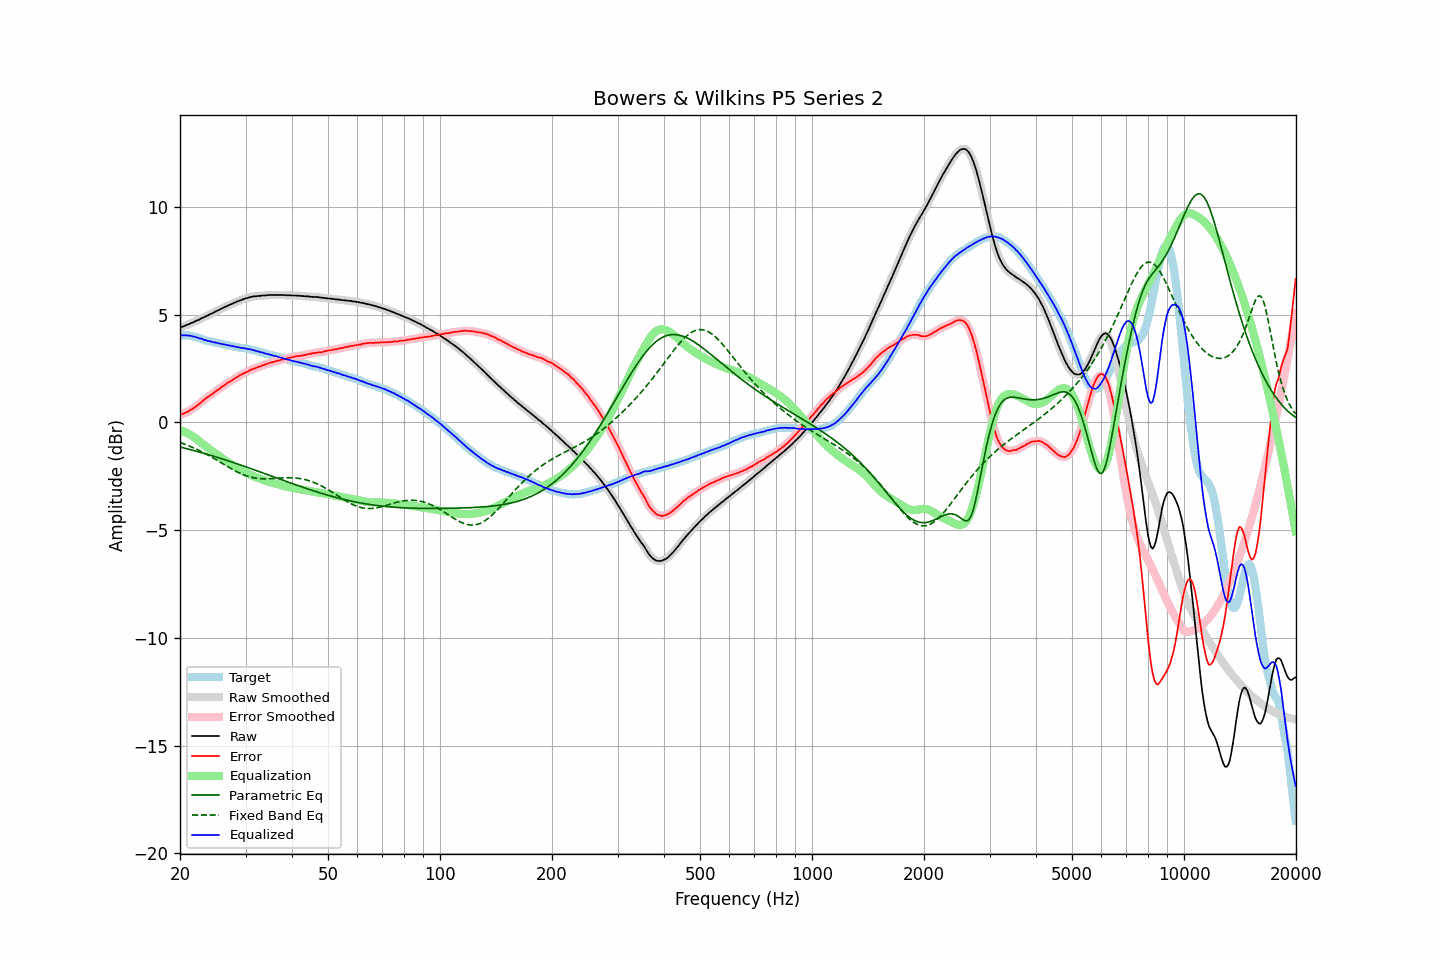

The data file committed next to this chart (first rows):
frequency, raw, error, smoothed, error_smoothed, equalization, parametric_eq, fixed_band_eq, equalized_raw, equalized_smoothed, target
20.00, 4.41, 0.36, 4.41, 0.36, -0.36, -1.14, -0.93, 4.05, 4.05, 4.05
20.20, 4.44, 0.39, 4.43, 0.39, -0.38, -1.16, -0.95, 4.05, 4.05, 4.05
20.40, 4.46, 0.41, 4.46, 0.41, -0.41, -1.17, -0.98, 4.05, 4.05, 4.05
20.61, 4.49, 0.44, 4.49, 0.44, -0.44, -1.19, -1.01, 4.04, 4.05, 4.05
20.81, 4.53, 0.48, 4.52, 0.47, -0.48, -1.21, -1.04, 4.05, 4.04, 4.05
21.02, 4.55, 0.50, 4.55, 0.51, -0.52, -1.23, -1.07, 4.03, 4.04, 4.05
21.23, 4.59, 0.56, 4.59, 0.55, -0.56, -1.25, -1.10, 4.03, 4.03, 4.03
21.44, 4.62, 0.60, 4.62, 0.60, -0.60, -1.27, -1.13, 4.02, 4.02, 4.02
21.66, 4.65, 0.65, 4.65, 0.65, -0.65, -1.29, -1.16, 4.00, 4.00, 4.00
21.87, 4.68, 0.70, 4.68, 0.70, -0.70, -1.31, -1.20, 3.98, 3.98, 3.98
22.09, 4.72, 0.75, 4.71, 0.75, -0.75, -1.33, -1.23, 3.96, 3.96, 3.97
22.31, 4.75, 0.81, 4.75, 0.81, -0.81, -1.35, -1.26, 3.94, 3.94, 3.94
22.54, 4.78, 0.86, 4.79, 0.87, -0.87, -1.37, -1.30, 3.91, 3.92, 3.92
22.76, 4.83, 0.93, 4.82, 0.93, -0.93, -1.39, -1.34, 3.90, 3.89, 3.90
22.99, 4.86, 0.99, 4.86, 0.99, -0.99, -1.41, -1.38, 3.87, 3.87, 3.87
23.22, 4.89, 1.05, 4.89, 1.05, -1.05, -1.43, -1.41, 3.84, 3.85, 3.84
23.45, 4.93, 1.12, 4.92, 1.11, -1.11, -1.46, -1.45, 3.82, 3.82, 3.81
23.69, 4.96, 1.16, 4.96, 1.17, -1.16, -1.48, -1.49, 3.79, 3.80, 3.80
23.92, 5.00, 1.22, 5.00, 1.22, -1.22, -1.50, -1.54, 3.78, 3.78, 3.78
24.16, 5.04, 1.27, 5.03, 1.27, -1.27, -1.52, -1.58, 3.76, 3.76, 3.77
24.40, 5.07, 1.32, 5.07, 1.33, -1.33, -1.55, -1.62, 3.74, 3.74, 3.75
24.65, 5.11, 1.38, 5.11, 1.38, -1.38, -1.57, -1.66, 3.73, 3.73, 3.73
24.89, 5.15, 1.44, 5.15, 1.44, -1.44, -1.59, -1.71, 3.71, 3.71, 3.71
25.14, 5.19, 1.49, 5.18, 1.49, -1.49, -1.61, -1.75, 3.70, 3.70, 3.70
25.39, 5.22, 1.54, 5.22, 1.54, -1.54, -1.64, -1.80, 3.67, 3.68, 3.68
25.65, 5.26, 1.59, 5.26, 1.60, -1.60, -1.66, -1.84, 3.66, 3.66, 3.67
25.91, 5.30, 1.66, 5.29, 1.65, -1.65, -1.68, -1.89, 3.65, 3.64, 3.64
26.16, 5.33, 1.70, 5.33, 1.70, -1.70, -1.71, -1.93, 3.63, 3.63, 3.63
26.43, 5.37, 1.75, 5.37, 1.76, -1.75, -1.73, -1.98, 3.61, 3.61, 3.62
26.69, 5.40, 1.81, 5.40, 1.81, -1.80, -1.76, -2.02, 3.59, 3.60, 3.59
26.96, 5.44, 1.86, 5.43, 1.86, -1.85, -1.78, -2.06, 3.58, 3.58, 3.58
27.23, 5.47, 1.90, 5.47, 1.90, -1.90, -1.81, -2.11, 3.57, 3.57, 3.57
27.50, 5.50, 1.94, 5.50, 1.94, -1.95, -1.83, -2.15, 3.55, 3.55, 3.56
27.77, 5.53, 1.99, 5.53, 1.99, -2.00, -1.86, -2.19, 3.53, 3.54, 3.54
28.05, 5.57, 2.04, 5.56, 2.04, -2.04, -1.88, -2.23, 3.53, 3.52, 3.53
28.33, 5.60, 2.09, 5.60, 2.09, -2.09, -1.91, -2.27, 3.51, 3.51, 3.51
28.62, 5.63, 2.13, 5.63, 2.13, -2.13, -1.93, -2.31, 3.50, 3.50, 3.50
28.90, 5.66, 2.18, 5.66, 2.18, -2.17, -1.96, -2.34, 3.48, 3.48, 3.48
29.19, 5.68, 2.22, 5.68, 2.22, -2.22, -1.98, -2.38, 3.46, 3.47, 3.46
29.48, 5.72, 2.26, 5.71, 2.26, -2.26, -2.01, -2.41, 3.46, 3.46, 3.46
29.78, 5.74, 2.29, 5.74, 2.29, -2.30, -2.03, -2.44, 3.44, 3.44, 3.45
30.08, 5.77, 2.33, 5.76, 2.33, -2.33, -2.06, -2.47, 3.43, 3.43, 3.44
30.38, 5.78, 2.36, 5.78, 2.36, -2.37, -2.09, -2.49, 3.41, 3.42, 3.42
30.68, 5.81, 2.40, 5.81, 2.40, -2.40, -2.11, -2.52, 3.41, 3.40, 3.41
30.99, 5.83, 2.45, 5.82, 2.44, -2.44, -2.14, -2.54, 3.39, 3.39, 3.38
31.30, 5.84, 2.47, 5.84, 2.47, -2.47, -2.17, -2.55, 3.37, 3.37, 3.37
31.61, 5.86, 2.50, 5.85, 2.50, -2.50, -2.19, -2.57, 3.36, 3.35, 3.36
31.93, 5.86, 2.52, 5.86, 2.53, -2.53, -2.22, -2.58, 3.33, 3.33, 3.34
32.24, 5.87, 2.56, 5.87, 2.55, -2.56, -2.25, -2.59, 3.31, 3.31, 3.31
32.57, 5.88, 2.59, 5.87, 2.59, -2.59, -2.27, -2.60, 3.29, 3.29, 3.29
32.89, 5.88, 2.60, 5.88, 2.61, -2.61, -2.30, -2.61, 3.26, 3.27, 3.28
33.22, 5.90, 2.65, 5.89, 2.64, -2.64, -2.33, -2.61, 3.26, 3.25, 3.25
33.55, 5.90, 2.66, 5.90, 2.66, -2.67, -2.35, -2.61, 3.23, 3.23, 3.24
33.89, 5.90, 2.69, 5.90, 2.69, -2.69, -2.38, -2.61, 3.20, 3.21, 3.21
34.23, 5.91, 2.72, 5.91, 2.72, -2.72, -2.41, -2.61, 3.19, 3.19, 3.19
34.57, 5.92, 2.75, 5.91, 2.75, -2.74, -2.44, -2.61, 3.17, 3.17, 3.17
34.92, 5.92, 2.77, 5.92, 2.77, -2.77, -2.46, -2.61, 3.15, 3.15, 3.15
35.27, 5.92, 2.79, 5.92, 2.79, -2.79, -2.49, -2.60, 3.13, 3.13, 3.13
35.62, 5.92, 2.81, 5.92, 2.81, -2.81, -2.52, -2.60, 3.11, 3.11, 3.11
35.97, 5.92, 2.83, 5.92, 2.83, -2.83, -2.54, -2.59, 3.08, 3.09, 3.09
... 635 more rows
